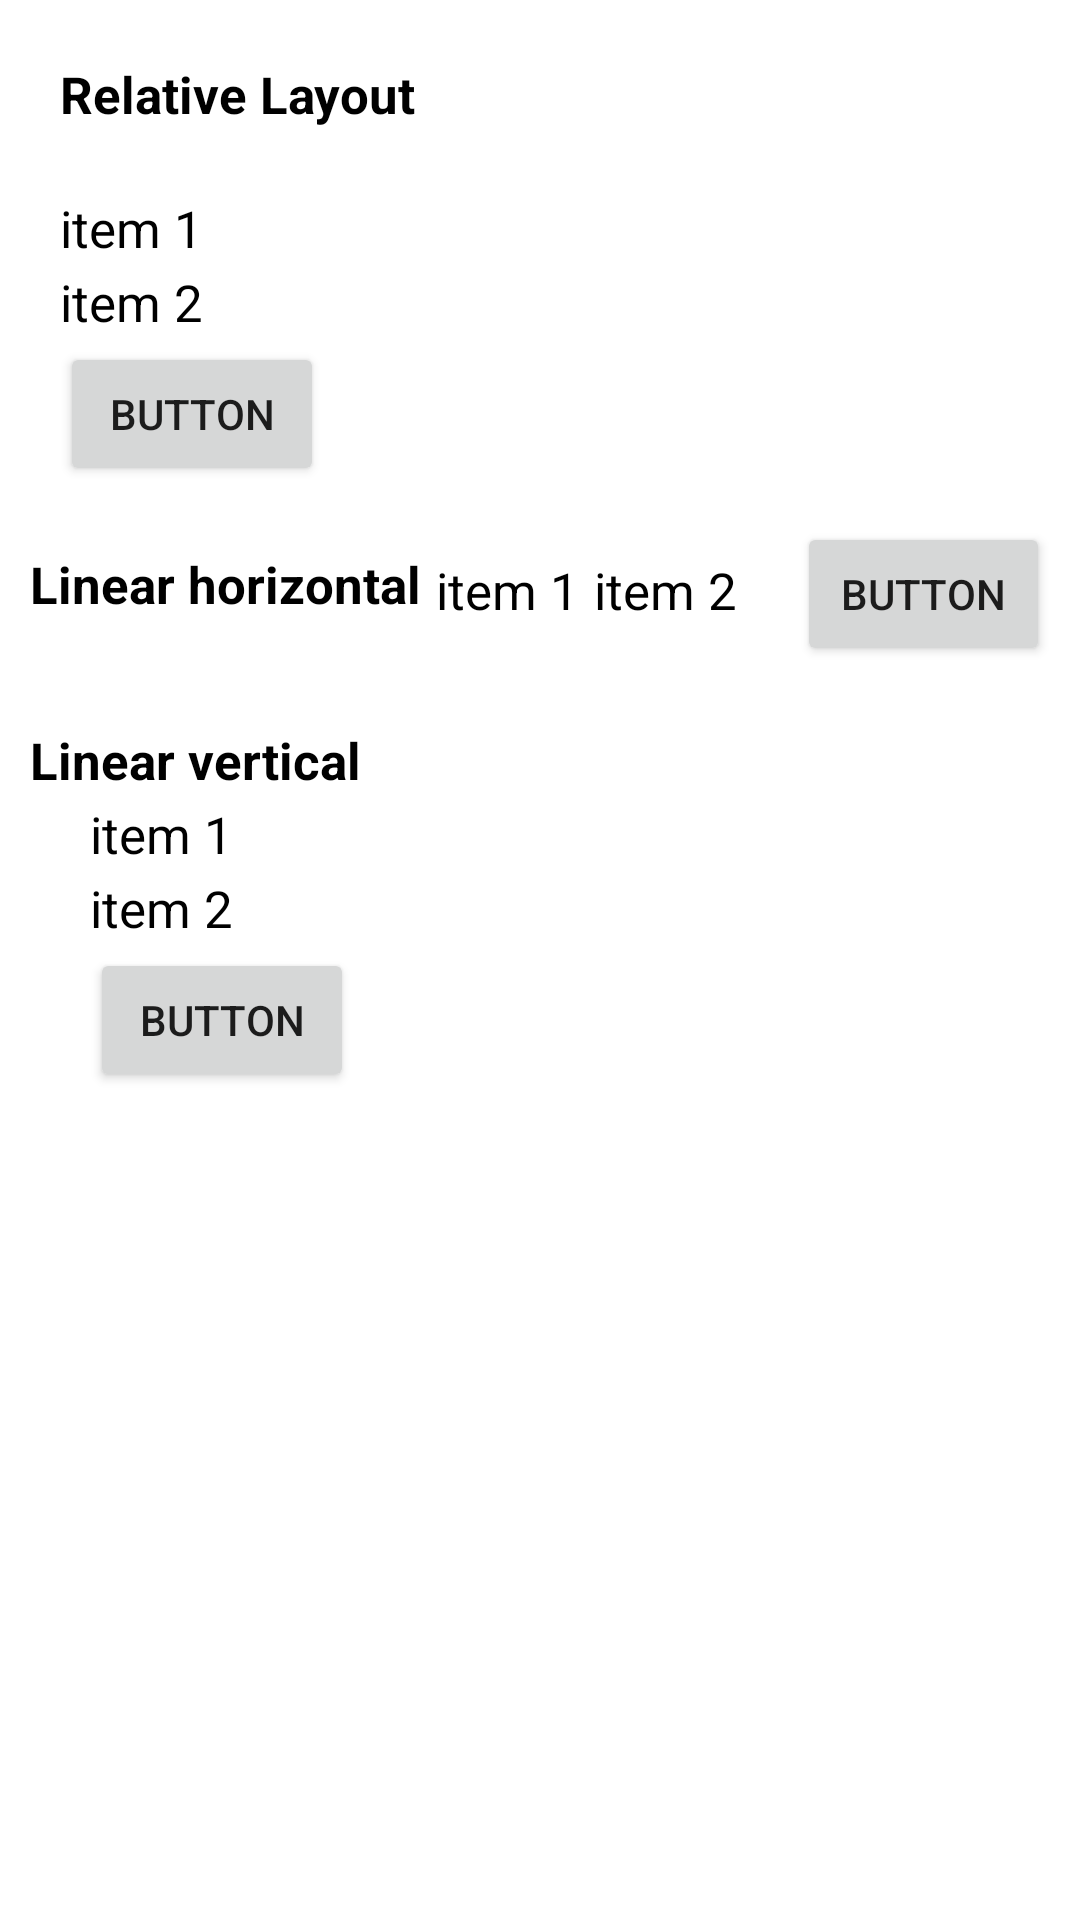

Produce the Android XML layout that renders to this screen, including the resource entries it uses.
<!-- AndroidManifest.xml: application theme Theme.Elvis -->
<!-- res/layout/activity_relative.xml -->
<?xml version="1.0" encoding="utf-8"?>
<RelativeLayout xmlns:android="http://schemas.android.com/apk/res/android"
    xmlns:tools="http://schemas.android.com/tools"
    android:layout_width="match_parent"
    android:layout_height="match_parent"
    tools:context=".RelativeActivity">

    <TextView
        android:id="@+id/title"
        android:layout_width="wrap_content"
        android:layout_height="wrap_content"
        android:layout_marginStart="20dp"
        android:layout_marginTop="20dp"
        android:layout_marginEnd="20dp"
        android:layout_marginBottom="20dp"
        android:text="Relative Layout"
        android:textColor="@color/black"
        android:textSize="17sp"
        android:textStyle="bold" />

    <TextView
        android:id="@+id/item1"
        android:layout_width="wrap_content"
        android:layout_height="wrap_content"
        android:layout_below="@+id/title"
        android:layout_marginStart="20dp"
        android:layout_marginTop="2dp"
        android:text="item 1"
        android:textColor="@color/black"
        android:textSize="17sp" />

    <TextView
        android:id="@+id/item2"
        android:layout_width="wrap_content"
        android:layout_height="wrap_content"
        android:layout_below="@+id/item1"
        android:layout_marginStart="20dp"
        android:layout_marginTop="2dp"
        android:text="item 2"
        android:textColor="@color/black"
        android:textSize="17sp" />

    <Button
        android:id="@+id/tabLt"
        android:layout_width="wrap_content"
        android:layout_height="wrap_content"
        android:layout_below="@+id/item2"
        android:layout_marginStart="20dp"
        android:layout_marginTop="2dp"
        android:text="Button" />

    <LinearLayout
        android:id="@+id/linear1"
        android:layout_width="match_parent"
        android:layout_height="wrap_content"
        android:layout_below="@+id/tabLt"
        android:layout_margin="10dp">

        <TextView
            android:id="@+id/title2"
            android:layout_width="wrap_content"
            android:layout_height="wrap_content"
            android:text="Linear horizontal"
            android:textColor="@color/black"
            android:textSize="17sp"
            android:textStyle="bold" />

        <TextView
            android:id="@+id/item01"
            android:layout_width="wrap_content"
            android:layout_height="wrap_content"
            android:layout_marginStart="5dp"
            android:layout_marginTop="2dp"
            android:text="item 1"
            android:textColor="@color/black"
            android:textSize="17sp" />

        <TextView
            android:id="@+id/item02"
            android:layout_width="wrap_content"
            android:layout_height="wrap_content"
            android:layout_marginStart="5dp"
            android:layout_marginTop="2dp"
            android:text="item 2"
            android:textColor="@color/black"
            android:textSize="17sp" />

        <Button
            android:id="@+id/tabLt2"
            android:layout_width="wrap_content"
            android:layout_height="wrap_content"
            android:layout_marginStart="20dp"
            android:layout_marginTop="2dp"
            android:text="Button" />
    </LinearLayout>

    <LinearLayout
        android:id="@+id/linear2"
        android:layout_width="wrap_content"
        android:layout_height="wrap_content"
        android:layout_below="@+id/linear1"
        android:layout_margin="10dp"
        android:orientation="vertical">

        <TextView
            android:id="@+id/title002"
            android:layout_width="wrap_content"
            android:layout_height="wrap_content"
            android:text="Linear vertical"
            android:textColor="@color/black"
            android:textSize="17sp"
            android:textStyle="bold" />

        <TextView
            android:id="@+id/item001"
            android:layout_width="wrap_content"
            android:layout_height="wrap_content"
            android:layout_marginStart="20dp"
            android:layout_marginTop="2dp"
            android:text="item 1"
            android:textColor="@color/black"
            android:textSize="17sp" />

        <TextView
            android:id="@+id/item002"
            android:layout_width="wrap_content"
            android:layout_height="wrap_content"
            android:layout_marginStart="20dp"
            android:layout_marginTop="2dp"
            android:text="item 2"
            android:textColor="@color/black"
            android:textSize="17sp" />

        <Button
            android:id="@+id/tabLt02"
            android:layout_width="wrap_content"
            android:layout_height="wrap_content"
            android:layout_marginStart="20dp"
            android:layout_marginTop="2dp"
            android:text="Button" />
    </LinearLayout>

</RelativeLayout>
<!-- resources referenced by this layout -->
<resources>
  <color name="black">#FF000000</color>
  <style name="Theme.Elvis" parent="Theme.MaterialComponents.Light.DarkActionBar">
          
          <item name="colorPrimary">@color/md_red_1000</item>
          <item name="colorPrimaryVariant">@color/md_red_1000</item>
          <item name="colorOnPrimary">@color/white</item>
          
          <item name="colorSecondary">@color/teal_200</item>
          <item name="colorSecondaryVariant">@color/teal_700</item>
          <item name="colorOnSecondary">@color/black</item>
          
          <item name="android:statusBarColor" tools:targetApi="l">?attr/colorPrimaryVariant</item>
          
      </style>
  <color name="md_red_1000">#58181F</color>
  <color name="white">#FFFFFFFF</color>
  <color name="teal_200">#FF03DAC5</color>
  <color name="teal_700">#FF018786</color>
</resources>
